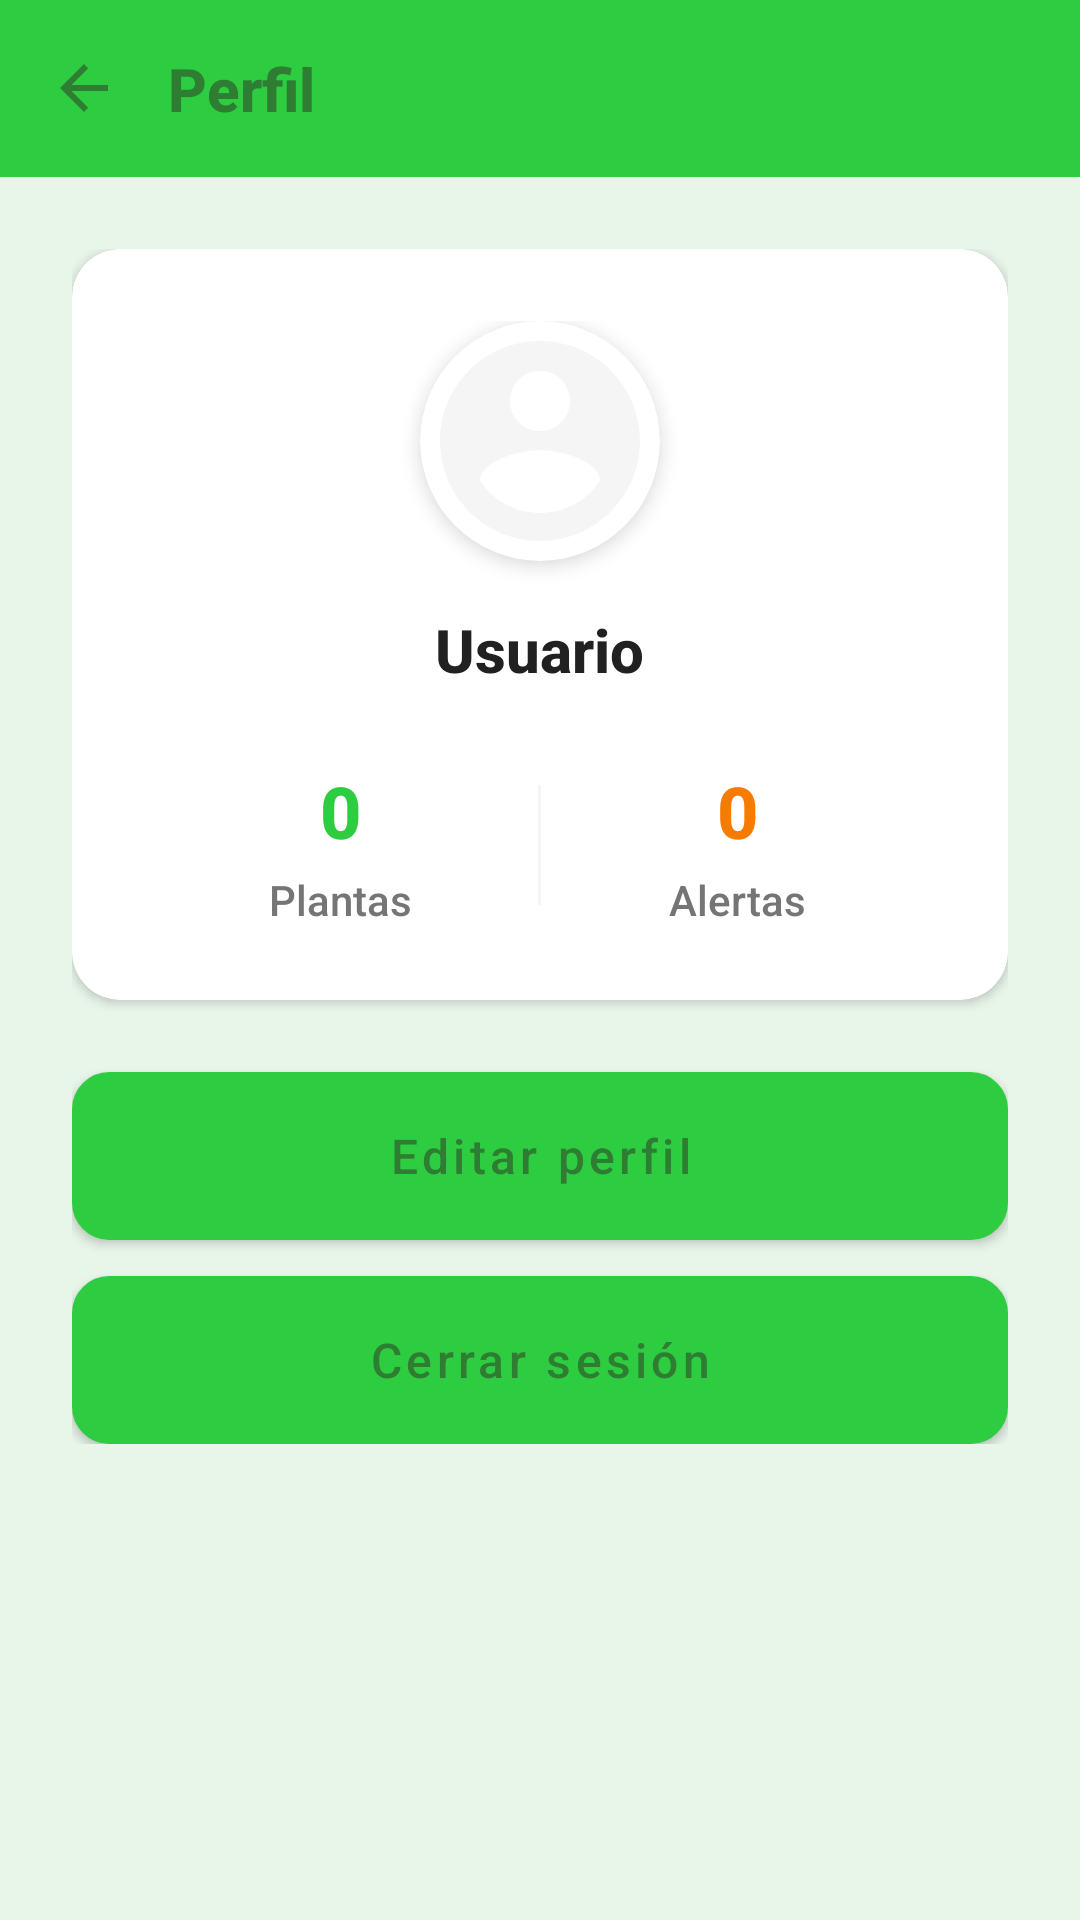

This screen was rendered from an Android layout file. Write that file and the resources it references.
<!-- AndroidManifest.xml: application theme Theme.MaseteroInteligente -->
<!-- res/layout/activity_profile.xml -->
<?xml version="1.0" encoding="utf-8"?>
<ScrollView xmlns:android="http://schemas.android.com/apk/res/android"
    xmlns:app="http://schemas.android.com/apk/res-auto"
    android:layout_width="match_parent"
    android:layout_height="match_parent"
    android:background="@color/light_green_bg"
    android:fillViewport="true">

    <RelativeLayout
        android:layout_width="match_parent"
        android:layout_height="wrap_content">

        
        <LinearLayout
            android:id="@+id/layoutHeader"
            android:layout_width="match_parent"
            android:layout_height="wrap_content"
            android:background="@color/green_primary"
            android:orientation="horizontal"
            android:padding="16dp"
            android:gravity="center_vertical">

            <ImageView
                android:id="@+id/btnBack"
                android:layout_width="24dp"
                android:layout_height="24dp"
                android:src="@drawable/ic_back"
                android:contentDescription="Volver"
                android:layout_marginEnd="16dp"/>

            <TextView
                android:layout_width="0dp"
                android:layout_height="wrap_content"
                android:layout_weight="1"
                android:text="Perfil"
                android:textColor="@color/dark_green"
                android:textSize="20sp"
                android:textStyle="bold" />

        </LinearLayout>

        
        <LinearLayout
            android:layout_width="match_parent"
            android:layout_height="wrap_content"
            android:layout_below="@id/layoutHeader"
            android:orientation="vertical"
            android:padding="24dp">

            
            <androidx.cardview.widget.CardView
                android:layout_width="match_parent"
                android:layout_height="wrap_content"
                app:cardCornerRadius="16dp"
                app:cardElevation="2dp"
                android:layout_marginBottom="24dp">

                <LinearLayout
                    android:layout_width="match_parent"
                    android:layout_height="wrap_content"
                    android:orientation="vertical"
                    android:padding="24dp"
                    android:gravity="center">

                    
                    <androidx.cardview.widget.CardView
                        android:layout_width="80dp"
                        android:layout_height="80dp"
                        app:cardCornerRadius="40dp"
                        app:cardElevation="4dp">

                        <ImageView
                            android:id="@+id/ivProfileImage"
                            android:layout_width="match_parent"
                            android:layout_height="match_parent"
                            android:src="@drawable/ic_user_placeholder"
                            android:scaleType="centerCrop"
                            android:contentDescription="Foto de perfil" />

                    </androidx.cardview.widget.CardView>

                    
                    <TextView
                        android:id="@+id/tvUsername"
                        android:layout_width="wrap_content"
                        android:layout_height="wrap_content"
                        android:layout_marginTop="16dp"
                        android:text="Usuario"
                        android:textColor="@color/dark_text"
                        android:textSize="20sp"
                        android:textStyle="bold" />

                    
                    <LinearLayout
                        android:layout_width="match_parent"
                        android:layout_height="wrap_content"
                        android:layout_marginTop="24dp"
                        android:orientation="horizontal"
                        android:gravity="center">

                        
                        <LinearLayout
                            android:layout_width="0dp"
                            android:layout_height="wrap_content"
                            android:layout_weight="1"
                            android:orientation="vertical"
                            android:gravity="center">

                            <TextView
                                android:id="@+id/tvPlantCount"
                                android:layout_width="wrap_content"
                                android:layout_height="wrap_content"
                                android:text="0"
                                android:textColor="@color/green_primary"
                                android:textSize="24sp"
                                android:textStyle="bold" />

                            <TextView
                                android:layout_width="wrap_content"
                                android:layout_height="wrap_content"
                                android:layout_marginTop="4dp"
                                android:text="Plantas"
                                android:textColor="@color/gray_text"
                                android:textSize="14sp" />

                        </LinearLayout>

                        
                        <View
                            android:layout_width="1dp"
                            android:layout_height="40dp"
                            android:background="@color/gray_light" />

                        
                        <LinearLayout
                            android:layout_width="0dp"
                            android:layout_height="wrap_content"
                            android:layout_weight="1"
                            android:orientation="vertical"
                            android:gravity="center">

                            <TextView
                                android:id="@+id/tvAlertCount"
                                android:layout_width="wrap_content"
                                android:layout_height="wrap_content"
                                android:text="0"
                                android:textColor="@color/alert_warning"
                                android:textSize="24sp"
                                android:textStyle="bold" />

                            <TextView
                                android:layout_width="wrap_content"
                                android:layout_height="wrap_content"
                                android:layout_marginTop="4dp"
                                android:text="Alertas"
                                android:textColor="@color/gray_text"
                                android:textSize="14sp" />

                        </LinearLayout>

                    </LinearLayout>

                </LinearLayout>

            </androidx.cardview.widget.CardView>

            
            <Button
                android:id="@+id/btnEditProfile"
                android:layout_width="match_parent"
                android:layout_height="56dp"
                android:text="Editar perfil"
                android:textColor="@color/dark_green"
                android:background="@drawable/btn_profile_outlined"
                android:textSize="16sp"
                android:textAllCaps="false"
                android:layout_marginBottom="12dp" />

            
            <Button
                android:id="@+id/btnLogout"
                android:layout_width="match_parent"
                android:layout_height="56dp"
                android:text="Cerrar sesión"
                android:textColor="@color/dark_green"
                android:background="@drawable/btn_profile_outlined"
                android:textSize="16sp"
                android:textAllCaps="false" />

        </LinearLayout>

    </RelativeLayout>

</ScrollView>
<!-- resources referenced by this layout -->
<resources>
  <color name="alert_warning">#F57C00</color>
  <color name="dark_green">#2E7D32</color>
  <color name="dark_text">#212121</color>
  <color name="gray_light">#F5F5F5</color>
  <color name="gray_text">#757575</color>
  <color name="green_primary">#2ECC40</color>
  <color name="light_green_bg">#E8F5E9</color>
  <!-- drawable btn_profile_outlined (drawable) -->
  <?xml version="1.0" encoding="utf-8"?>
  <shape xmlns:android="http://schemas.android.com/apk/res/android"
      android:shape="rectangle">
      
      <solid android:color="@color/green_primary" />
      
      <stroke
          android:width="1dp"
          android:color="@color/dark_green" />
      
      <corners android:radius="12dp" />
      
  </shape>
  <!-- drawable ic_back (drawable) -->
  <?xml version="1.0" encoding="utf-8"?>
  <vector xmlns:android="http://schemas.android.com/apk/res/android"
      android:width="24dp"
      android:height="24dp"
      android:viewportWidth="24"
      android:viewportHeight="24">
      
      <path
          android:fillColor="@color/dark_green"
          android:pathData="M20,11H7.83l5.59,-5.59L12,4l-8,8 8,8 1.41,-1.41L7.83,13H20v-2z"/>
      
  </vector>
  <!-- drawable ic_user_placeholder (drawable) -->
  <?xml version="1.0" encoding="utf-8"?>
  <vector xmlns:android="http://schemas.android.com/apk/res/android"
      android:width="24dp"
      android:height="24dp"
      android:viewportWidth="24"
      android:viewportHeight="24">
      
      <path
          android:fillColor="@color/gray_light"
          android:pathData="M12,2C6.48,2 2,6.48 2,12s4.48,10 10,10 10,-4.48 10,-10S17.52,2 12,2zM12,5c1.66,0 3,1.34 3,3s-1.34,3 -3,3 -3,-1.34 -3,-3 1.34,-3 3,-3zM12,19.2c-2.5,0 -4.71,-1.28 -6,-3.22 0.03,-1.99 4,-3.08 6,-3.08 1.99,0 5.97,1.09 6,3.08 -1.29,1.94 -3.5,3.22 -6,3.22z"/>
      
  </vector>
  <style name="Theme.MaseteroInteligente" parent="Theme.MaterialComponents.Light.NoActionBar">
          
          <item name="colorPrimary">@color/primary_green</item>
          <item name="colorPrimaryVariant">@color/primary_green_dark</item>
          <item name="colorOnPrimary">@color/white</item>
  
          
          <item name="colorSecondary">@color/button_green</item>
          <item name="colorSecondaryVariant">@color/secondary_green</item>
          <item name="colorOnSecondary">@color/black</item>
  
          
          <item name="android:statusBarColor">@color/primary_green_dark</item>
  
          
          <item name="android:windowBackground">@color/background_cream</item>
  
          
          <item name="android:fontFamily">sans-serif-medium</item>
      </style>
  <color name="primary_green">#2ECC40</color>
  <color name="primary_green_dark">#27AE34</color>
  <color name="white">#FFFFFF</color>
  <color name="button_green">#A4D65E</color>
  <color name="secondary_green">#B8E6B8</color>
  <color name="black">#000000</color>
  <color name="background_cream">#FFF8E7</color>
</resources>
